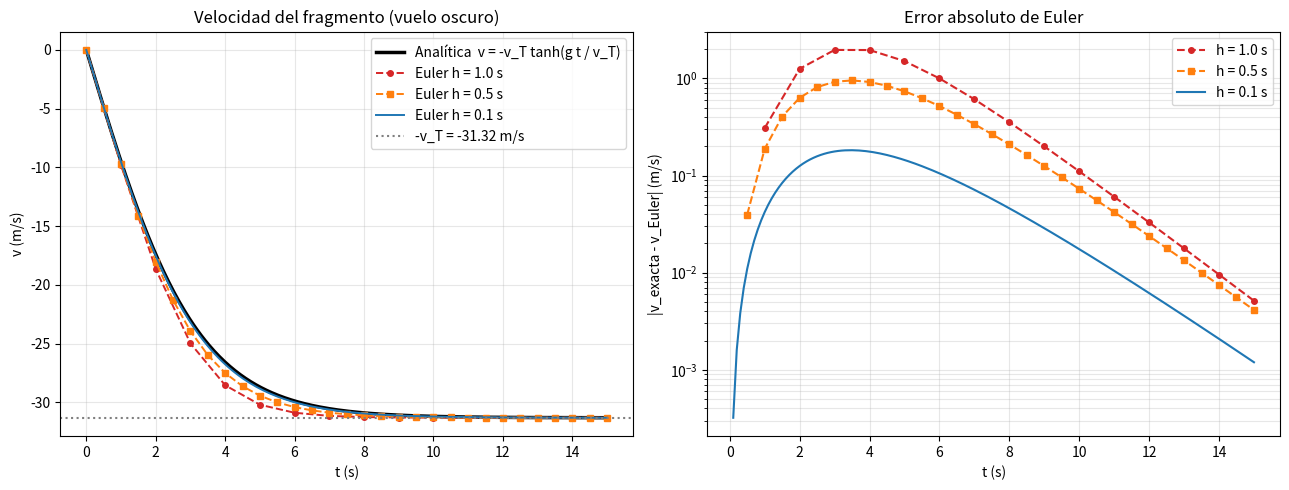

Reproduce this figure in Python. (Note: this script raises an exception after producing the figure.)
"""
Ejercicio 42: caída libre con resistencia del aire (vuelo oscuro de un fragmento de asteroide)

    m dv/dt = -m g + k v^2 ,   v(0) = 0 ,   0 <= t <= 15 s
    m = 5 kg, k = 0.05 kg/m, g = 9.81 m/s^2

Convención: eje vertical hacia ARRIBA => v < 0 cuando el objeto cae.

Solución analítica:
    v_T  = sqrt(m g / k)                    (velocidad terminal)
    v(t) = -v_T * tanh(g t / v_T)
    y(t) = y0 - (v_T^2 / g) * ln(cosh(g t / v_T))

Uso:
    pip install numpy matplotlib
    python euler_asteroide.py
"""
import math

import matplotlib.pyplot as plt
import numpy as np

m, k, g = 5.0, 0.05, 9.81
t_final, v0 = 15.0, 0.0
vT = math.sqrt(m * g / k)


def f(t, v):
    """dv/dt = -g + (k/m) v^2"""
    return -g + (k / m) * v * v


def v_exact(t):
    return -vT * np.tanh(g * t / vT) + 0.0  # +0.0 evita mostrar -0.0


def euler(h):
    n = int(round(t_final / h))
    t = np.linspace(0.0, n * h, n + 1)
    v = np.zeros(n + 1)
    v[0] = v0
    for i in range(n):
        v[i + 1] = v[i] + h * f(t[i], v[i])
    return t, v


def tabla(h, cada=1):
    t, v = euler(h)
    print(f"\nMétodo de Euler, h = {h} s")
    print(f"{'n':>4} {'t (s)':>7} {'v Euler':>12} {'v exacta':>12} {'E abs':>10} {'E rel %':>9}")
    for i in range(0, len(t), cada):
        ve = v_exact(t[i])
        ea = abs(ve - v[i])
        er = ea / abs(ve) * 100 if ve != 0 else float("nan")
        print(f"{i:>4} {t[i]:>7.2f} {v[i]:>12.6f} {ve:>12.6f} {ea:>10.6f} {er:>9.4f}")
    return t, v


if __name__ == "__main__":
    print(f"Velocidad terminal v_T = sqrt(mg/k) = {vT:.6f} m/s = {vT*3.6:.2f} km/h")
    resultados = {h: tabla(h, cada=max(1, int(round(1 / h)))) for h in (1.0, 0.5, 0.1)}

    tt = np.linspace(0, t_final, 400)
    fig, ax = plt.subplots(1, 2, figsize=(13, 5))
    ax[0].plot(tt, v_exact(tt), "k-", lw=2.5, label="Analítica  v = -v_T tanh(g t / v_T)")
    estilos = {1.0: ("o--", "tab:red"), 0.5: ("s--", "tab:orange"), 0.1: ("-", "tab:blue")}
    for h, (t, v) in resultados.items():
        st, c = estilos[h]
        ax[0].plot(t, v, st, color=c, ms=4, lw=1.4, label=f"Euler h = {h} s")
    ax[0].axhline(-vT, color="gray", ls=":", label=f"-v_T = {-vT:.2f} m/s")
    ax[0].set(xlabel="t (s)", ylabel="v (m/s)", title="Velocidad del fragmento (vuelo oscuro)")
    ax[0].grid(alpha=.3)
    ax[0].legend()
    for h, (t, v) in resultados.items():
        ax[1].semilogy(t[1:], np.abs(v_exact(t[1:]) - v[1:]), estilos[h][0], color=estilos[h][1], ms=4, label=f"h = {h} s")
    ax[1].set(xlabel="t (s)", ylabel="|v_exacta - v_Euler| (m/s)", title="Error absoluto de Euler")
    ax[1].grid(alpha=.3, which="both")
    ax[1].legend()
    fig.tight_layout()
    fig.savefig("../img/velocidad_euler.png", dpi=130)
    print("\nGráfica guardada en img/velocidad_euler.png")
